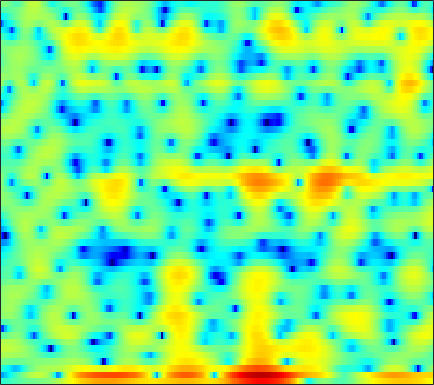

Source data for this figure (header and first rows):
-4.408, -4.3709, -4.1965, -3.9328, -3.6892, -3.3258, -2.9338, -2.6477, -2.2913, -1.9656, -1.6753, -1.4751, -1.2504, -1.0527, -0.92449, -0.77909, -0.6605, -0.58315, -0.46939, -0.33365, -0.13947, 0.047145, 0.35972, 0.73999
-12.11, -11.57, -9.733, -7.92, -6.781, -5.47, -4.282, -3.424, -2.297, -1.194, -0.138, 0.5982, 1.482, 2.229, 2.69, 3.153, 3.445, 3.547, 3.502, 3.235, 2.707, 2.104, 0.9424, -0.7847
-4.303, -4.959, -5.911, -6.992, -7.899, -9.157, -10.09, -10.19, -9.253, -7.53, -5.673, -4.382, -2.861, -1.598, -0.8085, 0.05877, 0.7409, 1.145, 1.559, 1.852, 2.038, 2.126, 2.189, 2.215
-0.2549, -0.3991, -0.5916, -0.776, -0.8984, -1.03, -1.111, -1.132, -1.107, -1.02, -0.8791, -0.7492, -0.5575, -0.3695, -0.2404, -0.09605, 0.01815, 0.08535, 0.1532, 0.2054, 0.2537, 0.2928, 0.3583, 0.4437
2.154, 2.182, 2.178, 2.131, 2.075, 1.978, 1.852, 1.739, 1.566, 1.369, 1.139, 0.9439, 0.6423, 0.2895, -0.01495, -0.4803, -1.011, -1.451, -2.087, -2.744, -3.364, -3.748, -4.066, -4.085
3.281, 3.34, 3.362, 3.317, 3.246, 3.103, 2.902, 2.711, 2.403, 2.036, 1.608, 1.242, 0.6851, 0.05275, -0.4775, -1.279, -2.221, -3.061, -4.45, -6.291, -8.901, -11.77, -18.78, -28.84
2.671, 2.661, 2.642, 2.603, 2.552, 2.431, 2.223, 1.996, 1.586, 1.043, 0.3719, -0.2028, -1.025, -1.841, -2.4, -3.018, -3.449, -3.668, -3.871, -4.04, -4.186, -4.247, -4.169, -3.79
-1.799, -1.891, -1.559, -0.922, -0.416, 0.1224, 0.4222, 0.45, 0.1902, -0.4385, -1.511, -2.655, -4.786, -7.989, -11.52, -16.86, -13.08, -9.306, -5.843, -3.473, -1.762, -0.7546, 0.3525, 1.268
-16.93, -17.87, -10.51, -6.348, -4.387, -2.674, -1.664, -1.243, -1.067, -1.264, -1.783, -2.349, -3.279, -4.245, -4.822, -5.113, -4.651, -3.891, -2.603, -1.26, -0.02373, 0.7971, 1.737, 2.508
-2.846, -2.794, -2.476, -1.99, -1.617, -1.206, -0.9723, -0.9382, -1.089, -1.416, -1.877, -2.249, -2.69, -2.944, -2.973, -2.771, -2.281, -1.748, -0.9029, -0.02422, 0.8055, 1.371, 2.011, 2.493
0.5225, 0.7572, 0.9864, 1.116, 1.117, 0.9715, 0.6115, 0.1662, -0.698, -1.902, -3.525, -5.059, -7.464, -9.58, -9.765, -7.896, -5.388, -3.712, -1.835, -0.3509, 0.8103, 1.503, 2.203, 2.653
0.6375, 1.107, 1.532, 1.752, 1.775, 1.615, 1.214, 0.7414, -0.1399, -1.357, -2.947, -4.406, -6.563, -8.32, -8.551, -7.31, -5.322, -3.916, -2.353, -1.114, -0.1236, 0.4938, 1.156, 1.64
0.1134, 0.6679, 1.221, 1.568, 1.709, 1.731, 1.577, 1.361, 0.9401, 0.3825, -0.2624, -0.7666, -1.42, -1.958, -2.26, -2.505, -2.605, -2.618, -2.578, -2.465, -2.227, -1.967, -1.494, -0.8905
0.4777, 0.9392, 1.443, 1.809, 2.002, 2.139, 2.161, 2.105, 1.933, 1.672, 1.327, 1.016, 0.5328, -0.04771, -0.5462, -1.326, -2.326, -3.26, -4.768, -6.569, -8.323, -8.892, -7.854, -5.669
0.05413, 0.4608, 0.9166, 1.256, 1.441, 1.605, 1.687, 1.695, 1.667, 1.606, 1.495, 1.372, 1.129, 0.7568, 0.3592, -0.3674, -1.388, -2.395, -4.179, -6.596, -9.393, -10.6, -9.081, -6.11
-1.982, -1.423, -0.8935, -0.5991, -0.532, -0.5999, -0.7755, -0.9052, -0.9653, -0.8247, -0.4707, -0.1229, 0.344, 0.7198, 0.8871, 0.9293, 0.7836, 0.5455, 0.1024, -0.3775, -0.7656, -0.9359, -0.9511, -0.7187
-3.552, -2.745, -2.139, -2.045, -2.343, -3.29, -4.983, -6.774, -9.382, -9.167, -5.919, -3.568, -1.128, 0.6104, 1.562, 2.439, 2.946, 3.126, 3.158, 2.999, 2.658, 2.315, 1.767, 1.111
-3.748, -3.034, -2.427, -2.255, -2.413, -3.055, -4.219, -5.366, -6.636, -6.241, -4.1, -2.248, -0.07675, 1.61, 2.572, 3.526, 4.103, 4.328, 4.376, 4.12, 3.555, 2.929, 1.765, 0.1025
-5.137, -4.435, -3.668, -3.085, -2.752, -2.42, -2.155, -1.945, -1.558, -1.012, -0.2765, 0.3508, 1.209, 2.011, 2.522, 3.048, 3.385, 3.503, 3.457, 3.168, 2.64, 2.055, 1.011, -0.3472
-6.825, -6.124, -5.249, -4.423, -3.832, -3.079, -2.343, -1.806, -1.109, -0.4332, 0.228, 0.7, 1.271, 1.766, 2.08, 2.39, 2.586, 2.649, 2.602, 2.431, 2.124, 1.793, 1.244, 0.6012
-8.755, -8.251, -7.441, -6.474, -5.664, -4.522, -3.386, -2.57, -1.567, -0.6684, 0.09327, 0.5726, 1.099, 1.486, 1.697, 1.894, 1.992, 2.013, 2.002, 1.95, 1.851, 1.764, 1.604, 1.386
-12.78, -12.97, -12.41, -10.76, -9.101, -6.788, -4.703, -3.34, -1.821, -0.6068, 0.2866, 0.7748, 1.196, 1.381, 1.38, 1.242, 1.014, 0.8441, 0.7138, 0.7273, 0.9059, 1.132, 1.457, 1.737
-17.41, -21.09, -27.32, -16.84, -11.96, -7.56, -4.422, -2.632, -0.7831, 0.5331, 1.397, 1.768, 1.897, 1.616, 1.115, 0.03261, -1.483, -2.78, -4.216, -4.178, -2.671, -1.327, 0.2603, 1.494
-12.44, -11.26, -9.576, -7.577, -5.939, -3.745, -1.788, -0.5171, 0.8627, 1.847, 2.468, 2.675, 2.597, 2.058, 1.319, -0.2357, -2.677, -5.362, -9.922, -9.884, -5.39, -2.847, -0.5363, 0.9538
-8.846, -7.323, -5.529, -3.899, -2.785, -1.419, -0.2087, 0.5659, 1.421, 2.052, 2.461, 2.612, 2.606, 2.343, 2.013, 1.397, 0.6552, 0.1264, -0.387, -0.5355, -0.3143, -0.06191, 0.3002, 0.4304
-4.803, -3.891, -2.767, -1.757, -1.067, -0.2677, 0.4075, 0.8319, 1.282, 1.633, 1.864, 1.973, 2.043, 2.048, 2, 1.912, 1.789, 1.698, 1.554, 1.42, 1.24, 1.05, 0.6566, 0.01116
-1.673, -1.238, -0.7226, -0.297, -0.03941, 0.2142, 0.3567, 0.4097, 0.4115, 0.361, 0.2994, 0.2824, 0.3305, 0.4931, 0.6655, 0.9473, 1.256, 1.451, 1.666, 1.774, 1.744, 1.629, 1.26, 0.6886
0.2935, 0.3657, 0.3921, 0.3278, 0.1998, -0.06925, -0.4715, -0.8838, -1.569, -2.422, -3.291, -3.818, -4.061, -3.616, -2.871, -1.695, -0.5469, 0.1965, 1.021, 1.606, 1.986, 2.123, 2.159, 1.994
0.8908, 0.6623, 0.2626, -0.2175, -0.6279, -1.244, -1.982, -2.685, -3.969, -5.856, -8.928, -12.84, -23.02, -13.89, -8.939, -4.986, -2.472, -1.099, 0.2413, 1.17, 1.837, 2.167, 2.51, 2.674
0.458, -0.1829, -1.213, -2.336, -3.079, -3.8, -4.136, -4.23, -4.41, -4.844, -5.573, -6.133, -6.309, -5.502, -4.339, -2.75, -1.402, -0.5852, 0.1617, 0.7134, 1.123, 1.42, 1.81, 2.235
0.3845, -0.8332, -3.174, -6.818, -10.85, -14.46, -9.474, -6.431, -3.783, -2.182, -1.107, -0.5484, 0.04223, 0.5161, 0.7929, 1.038, 1.029, 0.7827, 0.1697, -0.7011, -1.558, -1.725, -1.159, 0.1292
0.4871, -0.337, -1.818, -3.587, -4.795, -5.375, -4.296, -2.948, -1.194, 0.2319, 1.339, 1.974, 2.55, 2.893, 2.933, 2.717, 2.077, 1.213, -0.5882, -3.743, -9.884, -20.58, -9.721, -3.672
-1.338, -1.343, -1.499, -1.679, -1.778, -1.746, -1.47, -1.113, -0.5047, 0.1857, 0.8743, 1.336, 1.849, 2.193, 2.33, 2.284, 1.957, 1.538, 0.7093, -0.2504, -1.175, -1.465, -1.355, -0.6999
-3.46, -2.974, -2.615, -2.525, -2.565, -2.651, -2.711, -2.661, -2.382, -1.821, -1.098, -0.4801, 0.3536, 1.056, 1.493, 1.898, 2.131, 2.196, 2.144, 2.027, 1.883, 1.768, 1.648, 1.498
-4.208, -3.693, -3.428, -3.661, -4.146, -5.237, -6.741, -7.89, -8.51, -7.287, -5.116, -3.492, -1.695, -0.2676, 0.5546, 1.426, 2.063, 2.406, 2.755, 2.947, 3.062, 3.053, 2.986, 2.776
-3.143, -2.805, -2.777, -3.26, -4.035, -5.805, -8.712, -12.02, -16.22, -11.81, -7.256, -4.942, -2.727, -1.19, -0.318, 0.5746, 1.256, 1.678, 2.159, 2.549, 2.836, 3.006, 3.101, 3.078
-0.9627, -0.6621, -0.5483, -0.7477, -1.091, -1.733, -2.487, -2.979, -3.32, -3.188, -2.686, -2.26, -1.755, -1.411, -1.234, -1.07, -0.8529, -0.5743, -0.07404, 0.5777, 1.216, 1.657, 2.095, 2.364
1.355, 1.619, 1.83, 1.874, 1.817, 1.649, 1.394, 1.17, 0.8483, 0.4873, 0.04233, -0.3873, -1.203, -2.352, -3.51, -5.339, -6.886, -7.007, -5.499, -3.408, -1.597, -0.585, 0.4172, 1.009
2.336, 2.551, 2.78, 2.941, 3.007, 3.006, 2.911, 2.766, 2.46, 1.998, 1.312, 0.6181, -0.6487, -2.451, -4.331, -7.872, -12.9, -13.92, -9.313, -5.609, -3.267, -2.103, -1.103, -0.5948
1.37, 1.583, 1.885, 2.196, 2.413, 2.639, 2.785, 2.82, 2.744, 2.513, 2.101, 1.656, 0.8955, -0.04586, -0.8347, -1.856, -2.63, -2.894, -2.821, -2.461, -2.072, -1.871, -1.823, -2.025
-1.581, -1.259, -0.6266, 0.1176, 0.6763, 1.372, 1.948, 2.282, 2.595, 2.746, 2.752, 2.649, 2.409, 2.055, 1.741, 1.288, 0.8509, 0.5331, 0.1406, -0.293, -0.8017, -1.278, -2.11, -3.155
-8.849, -7.516, -5.192, -3.111, -1.805, -0.3683, 0.7647, 1.452, 2.182, 2.712, 3.061, 3.226, 3.306, 3.255, 3.144, 2.904, 2.563, 2.24, 1.706, 1.042, 0.1894, -0.6226, -1.944, -3.681
-14.79, -11.45, -7.777, -5.189, -3.666, -2.005, -0.6079, 0.2961, 1.308, 2.113, 2.701, 3.022, 3.291, 3.414, 3.417, 3.324, 3.106, 2.868, 2.415, 1.806, 0.9893, 0.2222, -1.045, -2.648
-5.469, -5.883, -6.012, -5.698, -5.112, -3.843, -2.289, -1.139, 0.2028, 1.247, 1.984, 2.337, 2.626, 2.747, 2.767, 2.751, 2.712, 2.653, 2.512, 2.218, 1.737, 1.258, 0.3826, -0.7065
-1.995, -3.789, -7.198, -12.67, -14.75, -8.552, -3.989, -1.742, 0.2679, 1.456, 2.022, 2.101, 1.857, 1.386, 1.067, 0.9195, 1.24, 1.672, 2.29, 2.727, 2.87, 2.734, 2.256, 1.417
1.652, 0.4417, -1.409, -2.972, -3.255, -2.069, -0.2318, 0.9611, 2.059, 2.517, 2.286, 1.632, -0.1004, -3.158, -6.716, -10.37, -5.481, -2.203, 0.6053, 2.301, 3.199, 3.441, 3.309, 2.65
1.427, 1.207, 0.9451, 0.8165, 0.8541, 1.078, 1.393, 1.603, 1.734, 1.575, 1.021, 0.2948, -1.12, -2.983, -4.406, -5.262, -4.173, -2.776, -1.079, 0.1586, 0.9248, 1.246, 1.317, 1.043
-0.6689, -0.2546, 0.2188, 0.5996, 0.845, 1.107, 1.29, 1.363, 1.343, 1.169, 0.8343, 0.4695, -0.09532, -0.6889, -1.07, -1.377, -1.441, -1.354, -1.142, -0.9241, -0.7381, -0.6327, -0.5498, -0.5152
-2.388, -1.425, -0.4249, 0.3123, 0.7345, 1.148, 1.426, 1.549, 1.6, 1.533, 1.356, 1.151, 0.8126, 0.4145, 0.08997, -0.3496, -0.7936, -1.125, -1.56, -1.993, -2.369, -2.567, -2.638, -2.421
-2.055, -1.132, -0.1821, 0.5347, 0.9529, 1.384, 1.695, 1.85, 1.963, 1.968, 1.851, 1.708, 1.402, 0.9838, 0.5897, -0.04839, -0.8208, -1.507, -2.606, -3.921, -5.499, -6.752, -7.85, -7.322
-0.6726, -0.3337, 0.05701, 0.3957, 0.6277, 0.9226, 1.192, 1.376, 1.575, 1.684, 1.672, 1.567, 1.286, 0.8345, 0.3919, -0.346, -1.259, -2.075, -3.42, -5.207, -7.79, -10.72, -17.38, -15.37
-0.7753, -1.031, -1.321, -1.533, -1.599, -1.487, -1.14, -0.7546, -0.2025, 0.2661, 0.5529, 0.5693, 0.3565, -0.1543, -0.7011, -1.596, -2.563, -3.241, -3.955, -4.502, -4.857, -4.957, -4.69, -3.738
-2.826, -3.629, -4.843, -6.293, -7.378, -7.988, -6.748, -5.136, -3.069, -1.51, -0.567, -0.24, -0.3448, -1.057, -2.042, -3.966, -6.47, -8.175, -8.339, -6.301, -4.119, -2.752, -1.186, 0.1702
-7.107, -7.517, -8.361, -10.26, -13.13, -17.83, -12.18, -7.801, -3.982, -1.611, -0.2072, 0.3654, 0.4725, -0.1367, -1.139, -3.317, -6.759, -9.836, -9.65, -5.567, -2.388, -0.6826, 0.9825, 2.18
-17.36, -12.21, -8.981, -7.375, -6.546, -5.509, -4.131, -2.934, -1.344, 0.02935, 1.048, 1.529, 1.845, 1.773, 1.525, 0.9817, 0.4066, 0.1188, 0.1018, 0.5166, 1.144, 1.633, 2.137, 2.399
-7.532, -6.831, -5.608, -4.433, -3.633, -2.683, -1.736, -1.051, -0.1576, 0.6796, 1.4, 1.824, 2.248, 2.488, 2.564, 2.538, 2.42, 2.299, 2.117, 1.949, 1.763, 1.591, 1.286, 0.8337
-2.995, -2.738, -2.415, -2.096, -1.88, -1.564, -1.214, -0.8812, -0.3277, 0.323, 1.023, 1.548, 2.139, 2.584, 2.781, 2.887, 2.795, 2.603, 2.198, 1.623, 0.9158, 0.3121, -0.5047, -1.266
0.1585, 0.1461, -0.06989, -0.5223, -1.004, -1.76, -2.495, -2.767, -2.457, -1.401, -0.02302, 0.9842, 2.107, 2.922, 3.312, 3.533, 3.412, 3.093, 2.355, 1.225, -0.3011, -1.68, -3.687, -5.283
